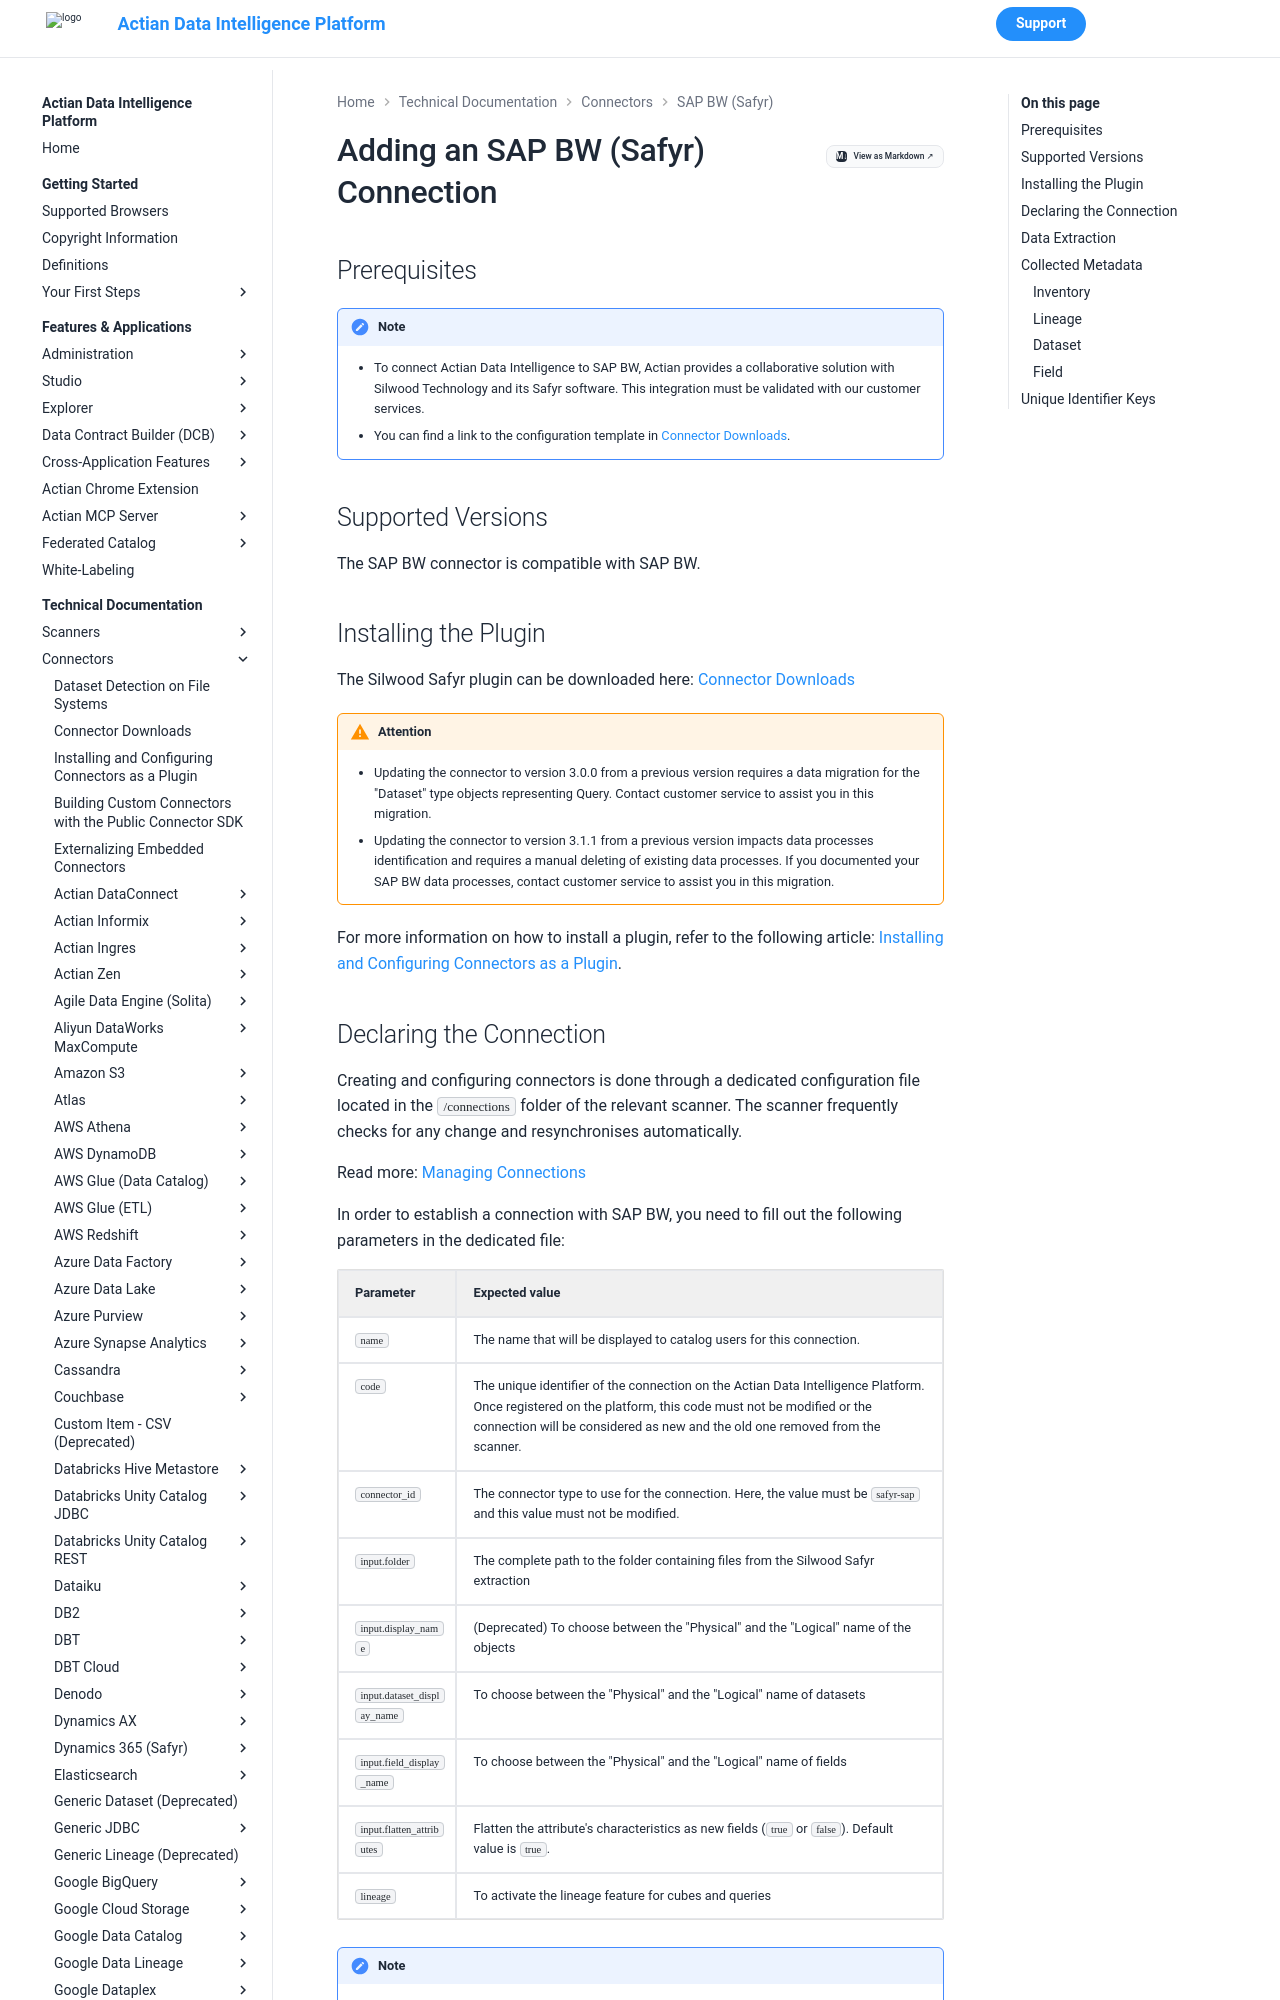

repository: ActianCorp/zeenea-platform-docs · page: latest/technical-documentation/connectors/sap-bw-safyr/sap-bw-safyr.html · generator: mkdocs

# Adding an SAP BW (Safyr) Connection

<!-- #p100021 -->
## Prerequisites

<!-- #p100030 -->
!!! note
    * To connect Actian Data Intelligence to SAP BW, Actian provides a collaborative solution with Silwood Technology and its Safyr software. This integration must be validated with our customer services.
    * You can find a link to the configuration template in [Connector Downloads](../connectors-list.md).


<!-- #p100036 -->
## Supported Versions

<!-- #p100042 -->
The SAP BW connector is compatible with SAP BW.

<!-- #p100048 -->
## Installing the Plugin

<!-- #p100057 -->
The Silwood Safyr plugin can be downloaded here:  [Connector Downloads](../connectors-list.md# "title: Connector Downloads")

<!-- #p100063 -->
!!! warning "Attention"
    -  Updating the connector to version 3.0.0 from a previous version requires a data migration for the "Dataset" type objects representing Query. Contact customer service to assist you in this migration.
    - Updating the connector to version 3.1.1 from a previous version impacts data processes identification and requires a manual deleting of existing data processes. If you documented your SAP BW data processes, contact customer service to assist you in this migration.


<!-- #p100105 -->
For more information on how to install a plugin, refer to the following article: [Installing and Configuring Connectors as a Plugin](../connectors-install-as-plugin.md# "title: Installing and Configuring Connectors as a Plugin").

<!-- #p100111 -->
